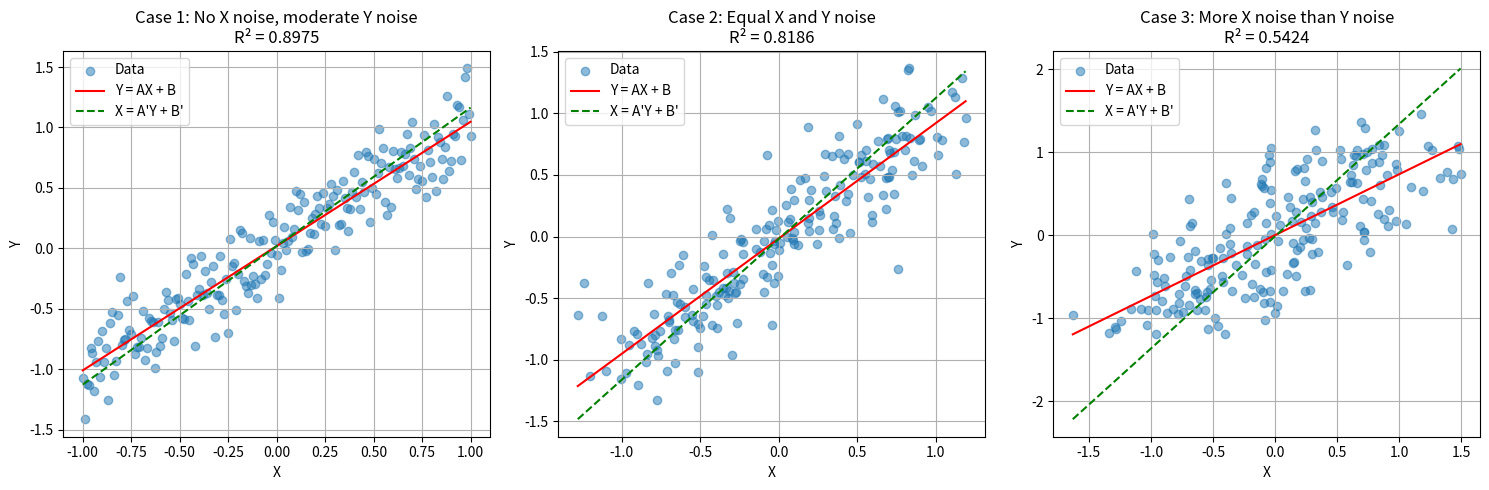

The matplotlib source for this figure:
import numpy as np
import matplotlib.pyplot as plt
from scipy import stats
from scipy.optimize import curve_fit

def generate_noisy_data(x_noise_factor, y_noise_factor):
    # Generate base X data
    X = np.linspace(-1, 1, 201)  # Same as -1:0.01:1 in MATLAB
    nX = len(X)
    
    # Generate noise
    r1 = x_noise_factor * np.random.randn(nX)
    r2 = y_noise_factor * np.random.randn(nX)
    
    # Create noisy X and Y
    X_noisy = X + r1
    Y_noisy = X + r2  # True relationship is Y = X
    
    return X_noisy, Y_noisy

def fit_and_analyze(X, Y, title):
    # Fit Y = AX + B
    A, B = np.polyfit(X, Y, 1)
    y_pred = A * X + B
    
    # Calculate 95% confidence intervals
    n = len(X)
    x_mean = np.mean(X)
    sum_sq_x = np.sum((X - x_mean) ** 2)
    std_err = np.sqrt(np.sum((Y - y_pred) ** 2) / (n - 2))
    
    # Standard error of slope
    se_A = std_err / np.sqrt(sum_sq_x)
    ci_A = 1.96 * se_A  # 95% confidence interval
    
    # Fit X = A'Y + B' (reverse fit)
    A_prime, B_prime = np.polyfit(Y, X, 1)
    
    # Calculate R-squared
    r_squared = stats.pearsonr(X, Y)[0]**2
    
    print(f"\n{title}")
    print(f"Forward fit (Y = AX + B):")
    print(f"A = {A:.4f} ± {ci_A:.4f} (95% CI)")
    print(f"B = {B:.4f}")
    print(f"Reverse fit (X = A'Y + B'):")
    print(f"A' = {A_prime:.4f}")
    print(f"B' = {B_prime:.4f}")
    print(f"1/A = {1/A:.4f}")
    print(f"R² = {r_squared:.4f}")
    
    return A, B, A_prime, B_prime, r_squared

# Test different noise factor combinations
noise_combinations = [
    (0.0, 0.2, "Case 1: No X noise, moderate Y noise"),
    (0.2, 0.2, "Case 2: Equal X and Y noise"),
    (0.4, 0.2, "Case 3: More X noise than Y noise")
]

plt.figure(figsize=(15, 5))

for idx, (x_noise, y_noise, title) in enumerate(noise_combinations, 1):
    X, Y = generate_noisy_data(x_noise, y_noise)
    
    plt.subplot(1, 3, idx)
    plt.scatter(X, Y, alpha=0.5, label='Data')
    
    # Perform fits and get results
    A, B, A_prime, B_prime, r_squared = fit_and_analyze(X, Y, title)
    
    # Plot fits
    x_line = np.linspace(min(X), max(X), 100)
    plt.plot(x_line, A*x_line + B, 'r-', label=f'Y = AX + B')
    plt.plot(x_line, (x_line - B_prime)/A_prime, 'g--', label=f'X = A\'Y + B\'')
    
    plt.xlabel('X')
    plt.ylabel('Y')
    plt.title(f"{title}\nR² = {r_squared:.4f}")
    plt.legend()
    plt.grid(True)

plt.tight_layout()
plt.savefig('noisy_line_analysis.png')
plt.close()

print("\nAnalysis of how noise affects the fits:")
print("1. When X has no noise (Case 1), the standard Y on X regression is most appropriate")
print("2. When both X and Y have equal noise (Case 2), both fits are equally valid")
print("3. When X has more noise (Case 3), the reverse fit might be more appropriate")
print("\nRegarding reversibility:")
print("- Theoretically, A' should equal 1/A if the fits were perfectly reversible")
print("- The difference between A' and 1/A increases with noise level")
print("- Higher noise levels generally decrease R² and increase uncertainty in the fits") 
